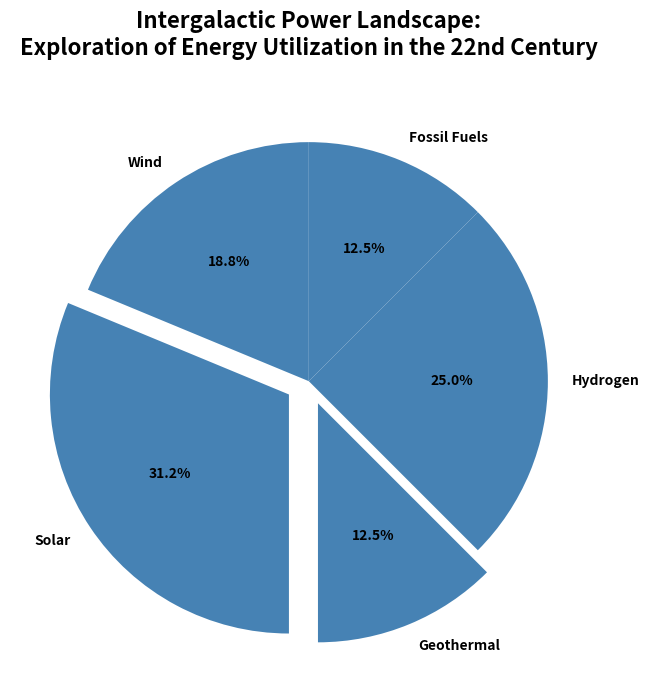

The matplotlib source for this figure:
import matplotlib.pyplot as plt
import numpy as np

energy_sources = ['Wind', 'Solar', 'Geothermal', 'Hydrogen', 'Fossil Fuels']
energy_usage = np.array([15, 25, 10, 20, 10])

single_color = '#4682B4'  # Steel Blue

explode = (0, 0.1, 0.1, 0, 0)

fig, ax = plt.subplots(figsize=(10, 7), subplot_kw=dict(aspect="equal"))

wedges, texts, autotexts = ax.pie(
    energy_usage,
    labels=energy_sources,
    autopct='%1.1f%%',
    startangle=90,
    colors=[single_color] * len(energy_sources),
    explode=explode
)

plt.setp(autotexts, size=10, weight="bold", color='black')
plt.setp(texts, size=10, weight='bold')

plt.title(
    'Intergalactic Power Landscape:\nExploration of Energy Utilization in the 22nd Century',
    fontsize=16, weight='bold', pad=20
)

plt.tight_layout()
plt.show()
